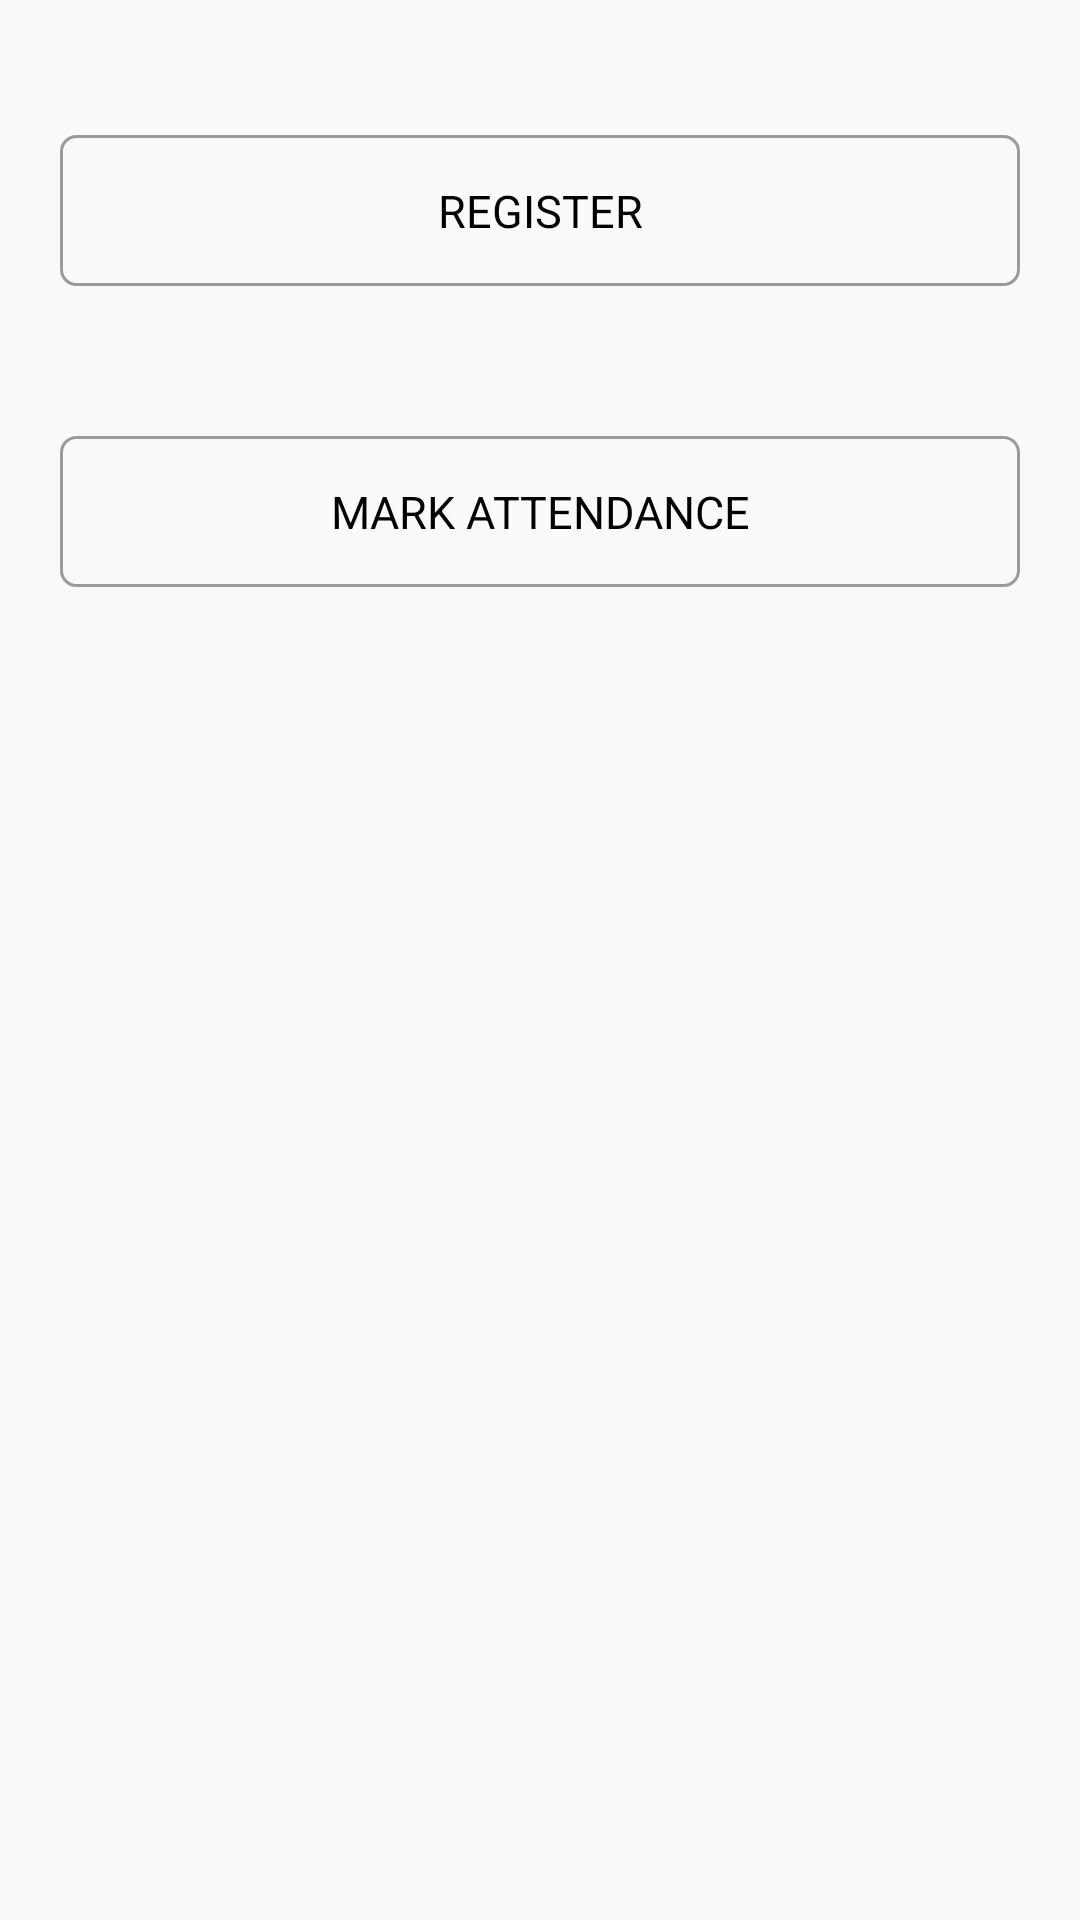

Write the Android layout XML for this screen, with the resource values it uses.
<!-- AndroidManifest.xml: application theme AppTheme -->
<!-- res/layout/dialog_option_menu.xml -->
<?xml version="1.0" encoding="utf-8"?>
<LinearLayout android:layout_height="match_parent"
    android:layout_width="match_parent"
    android:orientation="vertical"
    android:padding="@dimen/size_20"
    xmlns:android="http://schemas.android.com/apk/res/android" >

    <Button
        android:id="@+id/btnRegister"
        android:layout_width="match_parent"
        android:layout_height="wrap_content"
        style="@style/AppTheme.SmallRoundCornerButton"
        android:text="Register"/>

    <Button
        android:id="@+id/btnAttendance"
        android:layout_width="match_parent"
        android:layout_height="wrap_content"
        android:layout_marginTop="@dimen/size_50"
        style="@style/AppTheme.SmallRoundCornerButton"
        android:text="Mark Attendance"/>
    
</LinearLayout>
<!-- resources referenced by this layout -->
<resources>
  <dimen name="size_20">20dp</dimen>
  <dimen name="size_50">50dp</dimen>
  <style name="AppTheme.SmallRoundCornerButton" parent="AppTheme.StandardRoundButton">
          <item name="android:paddingTop">@dimen/size_15</item>
          <item name="android:paddingBottom">@dimen/size_15</item>
          <item name="android:paddingRight">@dimen/size_50</item>
          <item name="android:paddingLeft">@dimen/size_50</item>
      </style>
  <style name="AppTheme" parent="Theme.AppCompat.Light.DarkActionBar">
          
          <item name="colorPrimary">@color/colorPrimary</item>
          <item name="colorPrimaryDark">@color/colorPrimaryDark</item>
          <item name="colorAccent">@color/colorAccent</item>
      </style>
  <style name="AppTheme.StandardRoundButton" parent="android:Widget.Button">
          <item name="android:minHeight">0dp</item>
          <item name="android:paddingTop">@dimen/size_15</item>
          <item name="android:paddingBottom">@dimen/size_15</item>
          <item name="android:paddingRight">@dimen/size_10</item>
          <item name="android:paddingLeft">@dimen/size_10</item>
          <item name="android:layout_marginTop">@dimen/size_25</item>
          <item name="android:gravity">center</item>
          <item name="android:layout_gravity">center</item>
          <item name="android:textAllCaps">true</item>
          <item name="android:textSize">@dimen/text_15</item>
         
          <item name="android:background">@drawable/custom_round_corner_button</item>
      </style>
  <dimen name="size_15">15dp</dimen>
  <color name="colorPrimary">#3F51B5</color>
  <color name="colorPrimaryDark">#303F9F</color>
  <color name="colorAccent">#000000</color>
  <dimen name="size_10">10dp</dimen>
  <dimen name="size_25">25dp</dimen>
  <dimen name="text_15">15sp</dimen>
  <!-- drawable custom_round_corner_button (drawable) -->
  <?xml version="1.0" encoding="utf-8"?>
  <selector xmlns:android="http://schemas.android.com/apk/res/android" >
      <item android:state_pressed="true" >
          <shape android:shape="rectangle"  >
              <corners android:radius="@dimen/size_5" />
              <stroke android:width="1dip" android:color="@color/gray" />
              <gradient android:angle="-90" android:startColor="@color/transparent" android:endColor="@color/transparent"  />
          </shape>
      </item>
      <item android:state_focused="true">
          <shape android:shape="rectangle"  >
              <corners android:radius="@dimen/size_5" />
              <stroke android:width="1dip" android:color="@color/gray" />
              <solid android:color="@color/transparent"/>
          </shape>
      </item>
      <item >
          <shape android:shape="rectangle"  >
              <corners android:radius="@dimen/size_5" />
              <stroke android:width="1dip" android:color="@color/gray" />
              <solid android:color="@color/transparent"/>
          </shape>
      </item>
  </selector>
  <dimen name="size_5">5dp</dimen>
  <color name="gray">#9b9b9b</color>
  <color name="transparent">#00FFFFFF</color>
</resources>
